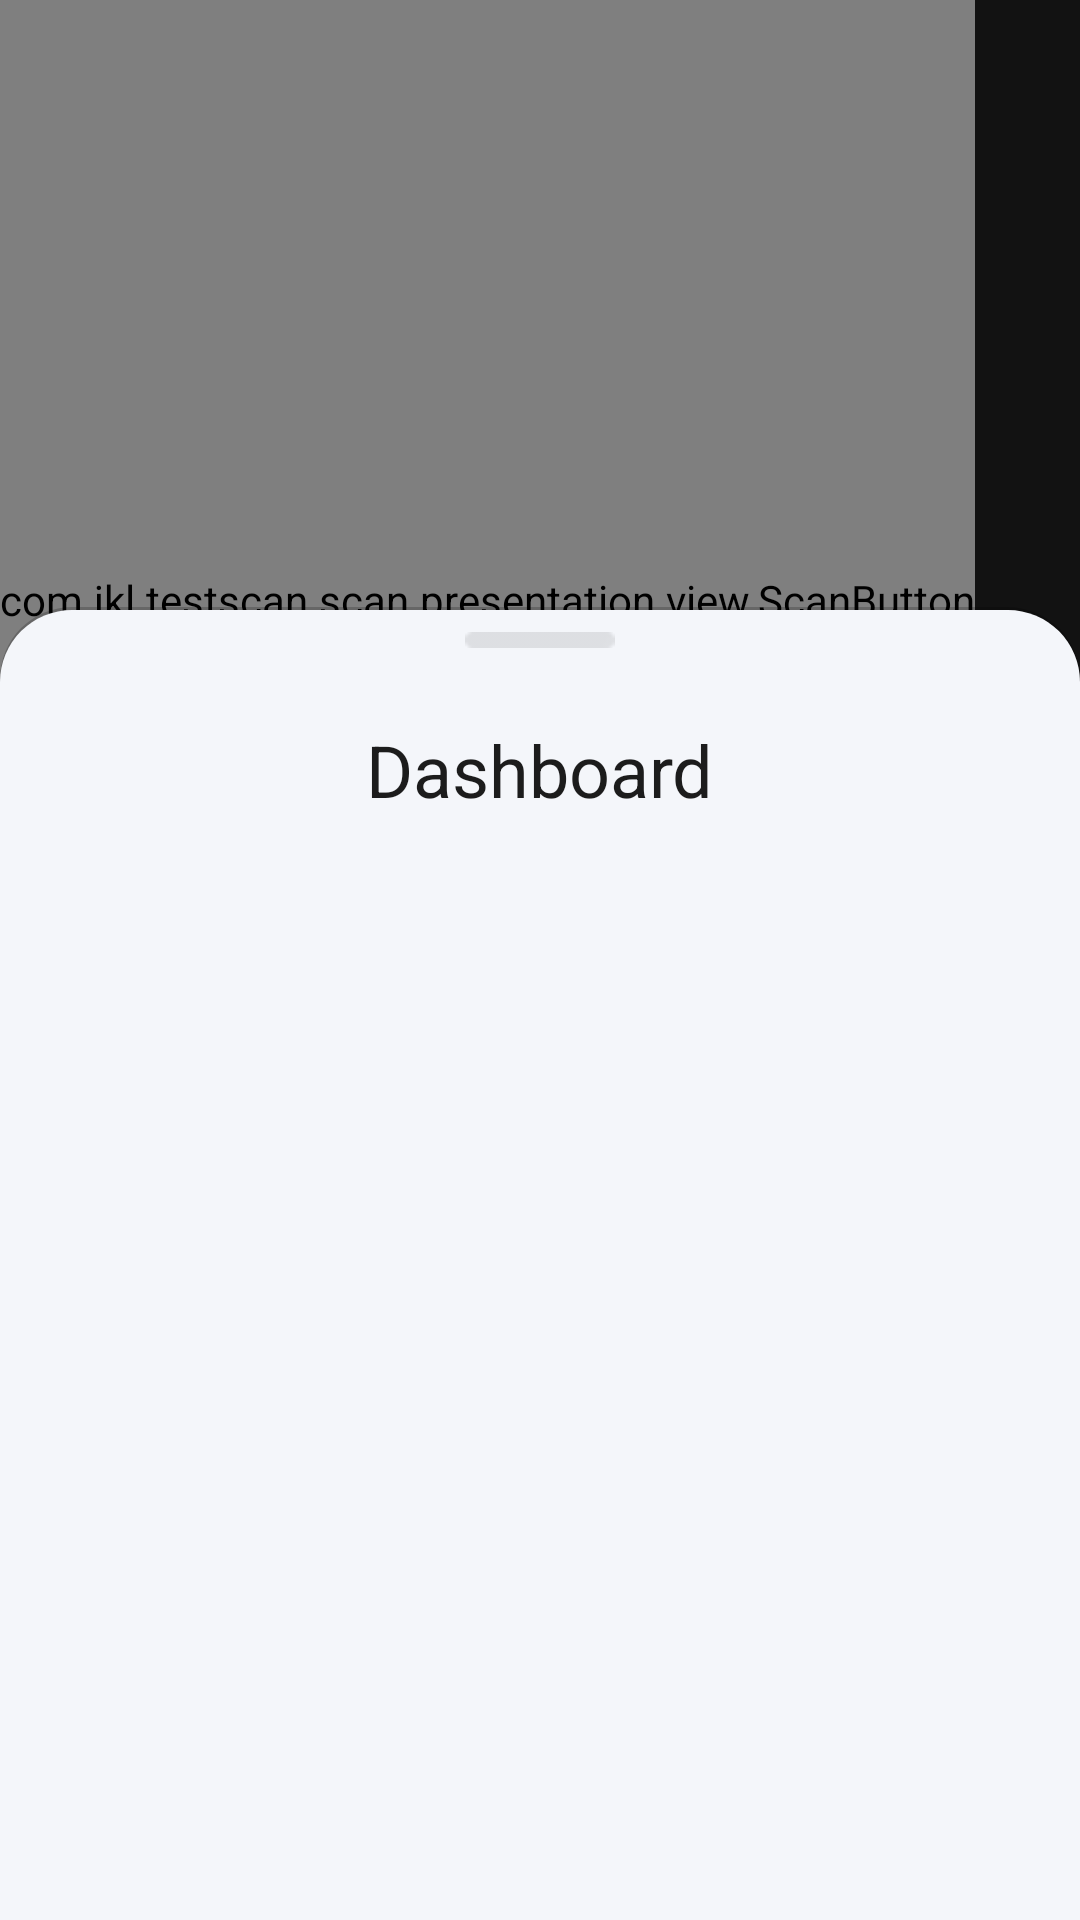

Reconstruct the res/layout file that produces this screen, plus the resources it refers to.
<!-- AndroidManifest.xml: application theme Theme.TestScan -->
<!-- res/layout/fragment_scan.xml -->
<?xml version="1.0" encoding="utf-8"?>
<androidx.coordinatorlayout.widget.CoordinatorLayout xmlns:android="http://schemas.android.com/apk/res/android"
    xmlns:app="http://schemas.android.com/apk/res-auto"
    xmlns:tools="http://schemas.android.com/tools"
    android:layout_width="match_parent"
    android:layout_height="match_parent">

    <androidx.appcompat.widget.LinearLayoutCompat
        android:id="@+id/containerLinearLayoutCompat"
        android:layout_width="match_parent"
        android:layout_height="wrap_content"
        android:orientation="vertical">

        <com.jkl.testscan.scan.presentation.view.ScanButton
            android:id="@+id/scanButton"
            android:layout_width="wrap_content"
            android:layout_height="400dp"
            app:layout_constraintEnd_toEndOf="parent"
            app:layout_constraintStart_toStartOf="parent"
            app:layout_constraintTop_toTopOf="parent" />

        <androidx.appcompat.widget.LinearLayoutCompat
            android:id="@+id/linearLayoutCompat2"
            android:layout_width="match_parent"
            android:layout_height="wrap_content"
            android:layout_marginHorizontal="16dp"
            android:orientation="horizontal"
            app:layout_constraintTop_toBottomOf="@+id/scanButton"
            tools:layout_editor_absoluteX="16dp">

            <androidx.cardview.widget.CardView
                android:layout_width="0dp"
                android:layout_height="wrap_content"
                android:layout_marginEnd="10dp"
                android:layout_weight="0.5"
                android:backgroundTint="@color/withe"
                app:cardCornerRadius="20dp"
                app:cardElevation="0dp">

                <androidx.appcompat.widget.LinearLayoutCompat
                    android:layout_width="match_parent"
                    android:layout_height="match_parent"
                    android:orientation="vertical"
                    android:padding="16dp">

                    <androidx.appcompat.widget.AppCompatImageView
                        android:layout_width="48dp"
                        android:layout_height="48dp"
                        android:src="@mipmap/ic_device_scan" />

                    <androidx.appcompat.widget.AppCompatTextView
                        style="@style/LatoBold"
                        android:layout_width="wrap_content"
                        android:layout_height="wrap_content"
                        android:layout_marginTop="12dp"
                        android:text="@string/device_scan"
                        android:textSize="16sp" />

                    <androidx.appcompat.widget.AppCompatTextView
                        style="@style/LatoRegular"
                        android:layout_width="wrap_content"
                        android:layout_height="wrap_content"
                        android:layout_marginTop="4dp"
                        android:text="@string/device_scan_description"
                        android:textColor="@color/gray"
                        android:textSize="16sp" />

                    <com.jkl.testscan.scan.presentation.view.DefaultButton
                        style="@style/LatoBold"
                        android:layout_width="wrap_content"
                        android:layout_height="48sp"
                        android:layout_marginTop="16dp"
                        android:background="@mipmap/ic_button"
                        android:backgroundTint="#285FF6"
                        android:gravity="center"
                        android:text="@string/scan"
                        android:textColor="@color/withe"
                        android:textSize="16sp" />
                </androidx.appcompat.widget.LinearLayoutCompat>

            </androidx.cardview.widget.CardView>

            <androidx.cardview.widget.CardView
                android:layout_width="0dp"
                android:layout_height="wrap_content"
                android:layout_marginStart="10dp"
                android:layout_weight="0.5"
                android:backgroundTint="@color/withe"
                app:cardCornerRadius="20dp"
                app:cardElevation="0dp">

                <androidx.appcompat.widget.LinearLayoutCompat
                    android:layout_width="match_parent"
                    android:layout_height="match_parent"
                    android:orientation="vertical"
                    android:padding="16dp">

                    <androidx.appcompat.widget.AppCompatImageView
                        android:layout_width="48dp"
                        android:layout_height="48dp"
                        android:src="@mipmap/ic_device_scan" />

                    <androidx.appcompat.widget.AppCompatTextView
                        style="@style/LatoBold"
                        android:layout_width="wrap_content"
                        android:layout_height="wrap_content"
                        android:layout_marginTop="12dp"
                        android:text="@string/check_for_viruses"
                        android:textSize="16sp" />

                    <androidx.appcompat.widget.AppCompatTextView
                        style="@style/LatoRegular"
                        android:layout_width="wrap_content"
                        android:layout_height="wrap_content"
                        android:layout_marginTop="4dp"
                        android:text="@string/check_for_viruses_description"
                        android:textColor="@color/gray"
                        android:textSize="16sp" />

                    <com.jkl.testscan.scan.presentation.view.DefaultButton
                        style="@style/LatoBold"
                        android:layout_width="wrap_content"
                        android:layout_height="48sp"
                        android:layout_marginTop="16dp"
                        android:background="@mipmap/ic_button"
                        android:backgroundTint="#285FF6"
                        android:gravity="center"
                        android:text="@string/check"
                        android:textColor="@color/withe"
                        android:textSize="16sp" />
                </androidx.appcompat.widget.LinearLayoutCompat>

            </androidx.cardview.widget.CardView>

        </androidx.appcompat.widget.LinearLayoutCompat>
    </androidx.appcompat.widget.LinearLayoutCompat>

    <FrameLayout
        android:id="@+id/dashboardFrameLayout"
        android:layout_width="match_parent"
        android:layout_height="match_parent"
        app:layout_behavior="com.google.android.material.bottomsheet.BottomSheetBehavior"
        app:layout_constraintTop_toBottomOf="@+id/linearLayoutCompat2">

        <androidx.appcompat.widget.LinearLayoutCompat
            android:layout_width="match_parent"
            android:layout_height="match_parent"
            android:layout_gravity="bottom"
            android:background="@drawable/dashboard_background"
            android:orientation="vertical">

            <androidx.appcompat.widget.AppCompatImageView
                android:layout_width="50dp"
                android:layout_height="6dp"
                android:layout_gravity="center"
                android:layout_margin="8dp"
                android:src="@mipmap/ic_dashboard_plane" />

            <androidx.appcompat.widget.AppCompatTextView
                style="@style/LatoBold"
                android:layout_width="wrap_content"
                android:layout_height="wrap_content"
                android:layout_gravity="center"
                android:layout_margin="16dp"
                android:text="@string/dashboard"
                android:textSize="24sp" />

            <androidx.recyclerview.widget.RecyclerView
                android:id="@+id/dashboardRecyclerView"
                android:layout_width="match_parent"
                android:layout_height="wrap_content"
                app:layoutManager="androidx.recyclerview.widget.LinearLayoutManager"
                tools:listitem="@layout/dashboard_item" />

        </androidx.appcompat.widget.LinearLayoutCompat>


    </FrameLayout>

</androidx.coordinatorlayout.widget.CoordinatorLayout>
<!-- res/layout/dashboard_item.xml (included above) -->
<?xml version="1.0" encoding="utf-8"?>
<androidx.cardview.widget.CardView xmlns:android="http://schemas.android.com/apk/res/android"
    xmlns:app="http://schemas.android.com/apk/res-auto"
    xmlns:tools="http://schemas.android.com/tools"
    android:layout_width="match_parent"
    android:layout_height="wrap_content"
    android:layout_marginVertical="5dp"
    android:backgroundTint="@android:color/white"
    app:cardCornerRadius="12dp"
    android:layout_marginHorizontal="16dp"
    app:cardElevation="1dp">

    <androidx.appcompat.widget.LinearLayoutCompat
        android:layout_width="match_parent"
        android:layout_height="wrap_content"
        android:orientation="horizontal"
        android:paddingHorizontal="16dp"
        android:paddingVertical="20dp">

        <androidx.appcompat.widget.AppCompatImageView
            android:id="@+id/iconAppCompatImageView"
            android:layout_width="50dp"
            android:layout_height="50dp"
            android:layout_gravity="center"
            android:src="@mipmap/ic_info_square" />

        <androidx.appcompat.widget.LinearLayoutCompat
            android:layout_width="0dp"
            android:layout_height="wrap_content"
            android:layout_gravity="center"
            android:layout_marginStart="10dp"
            android:layout_weight="0.6"
            android:orientation="vertical">

            <androidx.appcompat.widget.AppCompatTextView
                android:id="@+id/titleAppCompatTextView"
                style="@style/LatoBold"
                android:layout_width="wrap_content"
                android:layout_height="wrap_content"
                android:text="@string/device_info"
                android:textSize="16sp" />

            <androidx.appcompat.widget.AppCompatTextView
                android:id="@+id/infoAppCompatTextView"
                style="@style/LatoRegular"
                android:layout_width="wrap_content"
                android:layout_height="wrap_content"
                android:layout_marginTop="4dp"
                android:text="@string/check_for_viruses_description"
                android:textColor="@color/gray"
                android:textSize="16sp" />
        </androidx.appcompat.widget.LinearLayoutCompat>

        <androidx.appcompat.widget.LinearLayoutCompat
            android:layout_width="0dp"
            android:layout_height="wrap_content"
            android:layout_gravity="center"
            android:layout_weight="0.35"
            android:gravity="end"
            android:orientation="horizontal">

            <androidx.appcompat.widget.AppCompatTextView
                android:id="@+id/errorsAppCompatTextView"
                android:layout_width="38dp"
                android:layout_height="38dp"
                android:layout_gravity="end"
                android:layout_marginEnd="10dp"
                android:background="@drawable/circle_red"
                android:gravity="center"
                android:textColor="#FFFFFF"
                android:textSize="16sp"
                android:textStyle="bold"
                tools:text="12" />

            <androidx.appcompat.widget.AppCompatImageView
                android:layout_width="24dp"
                android:layout_height="24dp"
                android:layout_gravity="center"
                android:src="@mipmap/ic_arrow" />
        </androidx.appcompat.widget.LinearLayoutCompat>

    </androidx.appcompat.widget.LinearLayoutCompat>

</androidx.cardview.widget.CardView>
<!-- resources referenced by this layout -->
<resources>
  <color name="gray">#7D8088</color>
  <color name="withe">#FFFFFF</color>
  <!-- drawable dashboard_background (drawable) -->
  <?xml version="1.0" encoding="utf-8"?>
  <layer-list xmlns:android="http://schemas.android.com/apk/res/android">
      
      <item>
          <shape android:shape="rectangle">
              <solid android:color="#33000000" /> 
              <corners
                  android:bottomLeftRadius="0dp"
                  android:bottomRightRadius="0dp"
                  android:topLeftRadius="24dp"
                  android:topRightRadius="24dp" />
          </shape>
      </item>
      
      <item android:top="1dp">
          <shape android:shape="rectangle">
              <solid android:color="#F4F6FA" />
              <corners
                  android:bottomLeftRadius="0dp"
                  android:bottomRightRadius="0dp"
                  android:topLeftRadius="24dp"
                  android:topRightRadius="24dp" />
          </shape>
      </item>
  </layer-list>
  <!-- mipmap ic_arrow: png bitmap (mipmap-xxhdpi, 4127 bytes) -->
  <!-- mipmap ic_button: webp bitmap (mipmap-xxhdpi, 1228 bytes) -->
  <!-- mipmap ic_dashboard_plane: webp bitmap (mipmap-xxhdpi, 142 bytes) -->
  <!-- mipmap ic_device_scan: webp bitmap (mipmap-xxhdpi, 6774 bytes) -->
  <!-- mipmap ic_info_square: webp bitmap (mipmap-xxhdpi, 3834 bytes) -->
  <string name="check">Check</string>
  <string name="check_for_viruses">Check for Viruses</string>
  <string name="check_for_viruses_description">Show you all info about phone</string>
  <string name="dashboard">Dashboard</string>
  <string name="device_info">Device info</string>
  <string name="device_scan">Device Scan</string>
  <string name="device_scan_description">Show you all info about phone</string>
  <string name="scan">Scan</string>
  <style name="LatoBold">
          <item name="fontFamily">@font/lato_bold</item>
          <item name="android:textColor">#1C1C1C</item>
      </style>
  <style name="LatoRegular">
          <item name="fontFamily">@font/lato_regular</item>
          <item name="android:textColor">#1C1C1C</item>
      </style>
  <style name="Theme.TestScan" parent="Base.Theme.TestScan" />
  <style name="Base.Theme.TestScan" parent="Theme.MaterialComponents.NoActionBar">
      </style>
</resources>
